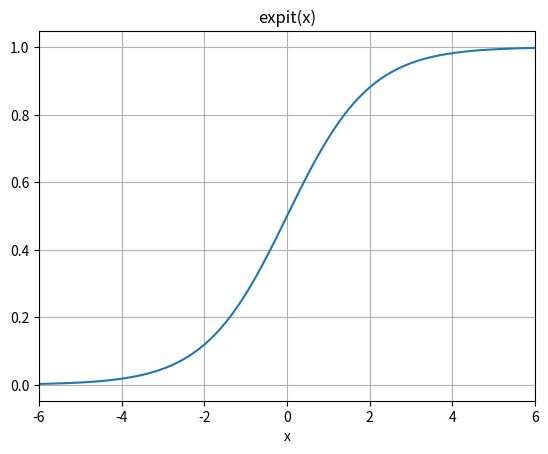

Here is the Python script that generated this plot:
# График сигмойды.

from scipy.special import expit
import matplotlib.pyplot as plt
import numpy as np

x = np.linspace(-6, 6, 121)
y = expit(x)
plt.plot(x, y)
plt.grid()
plt.xlim(-6, 6)
plt.xlabel('x')
plt.title("expit(x)")
plt.show()